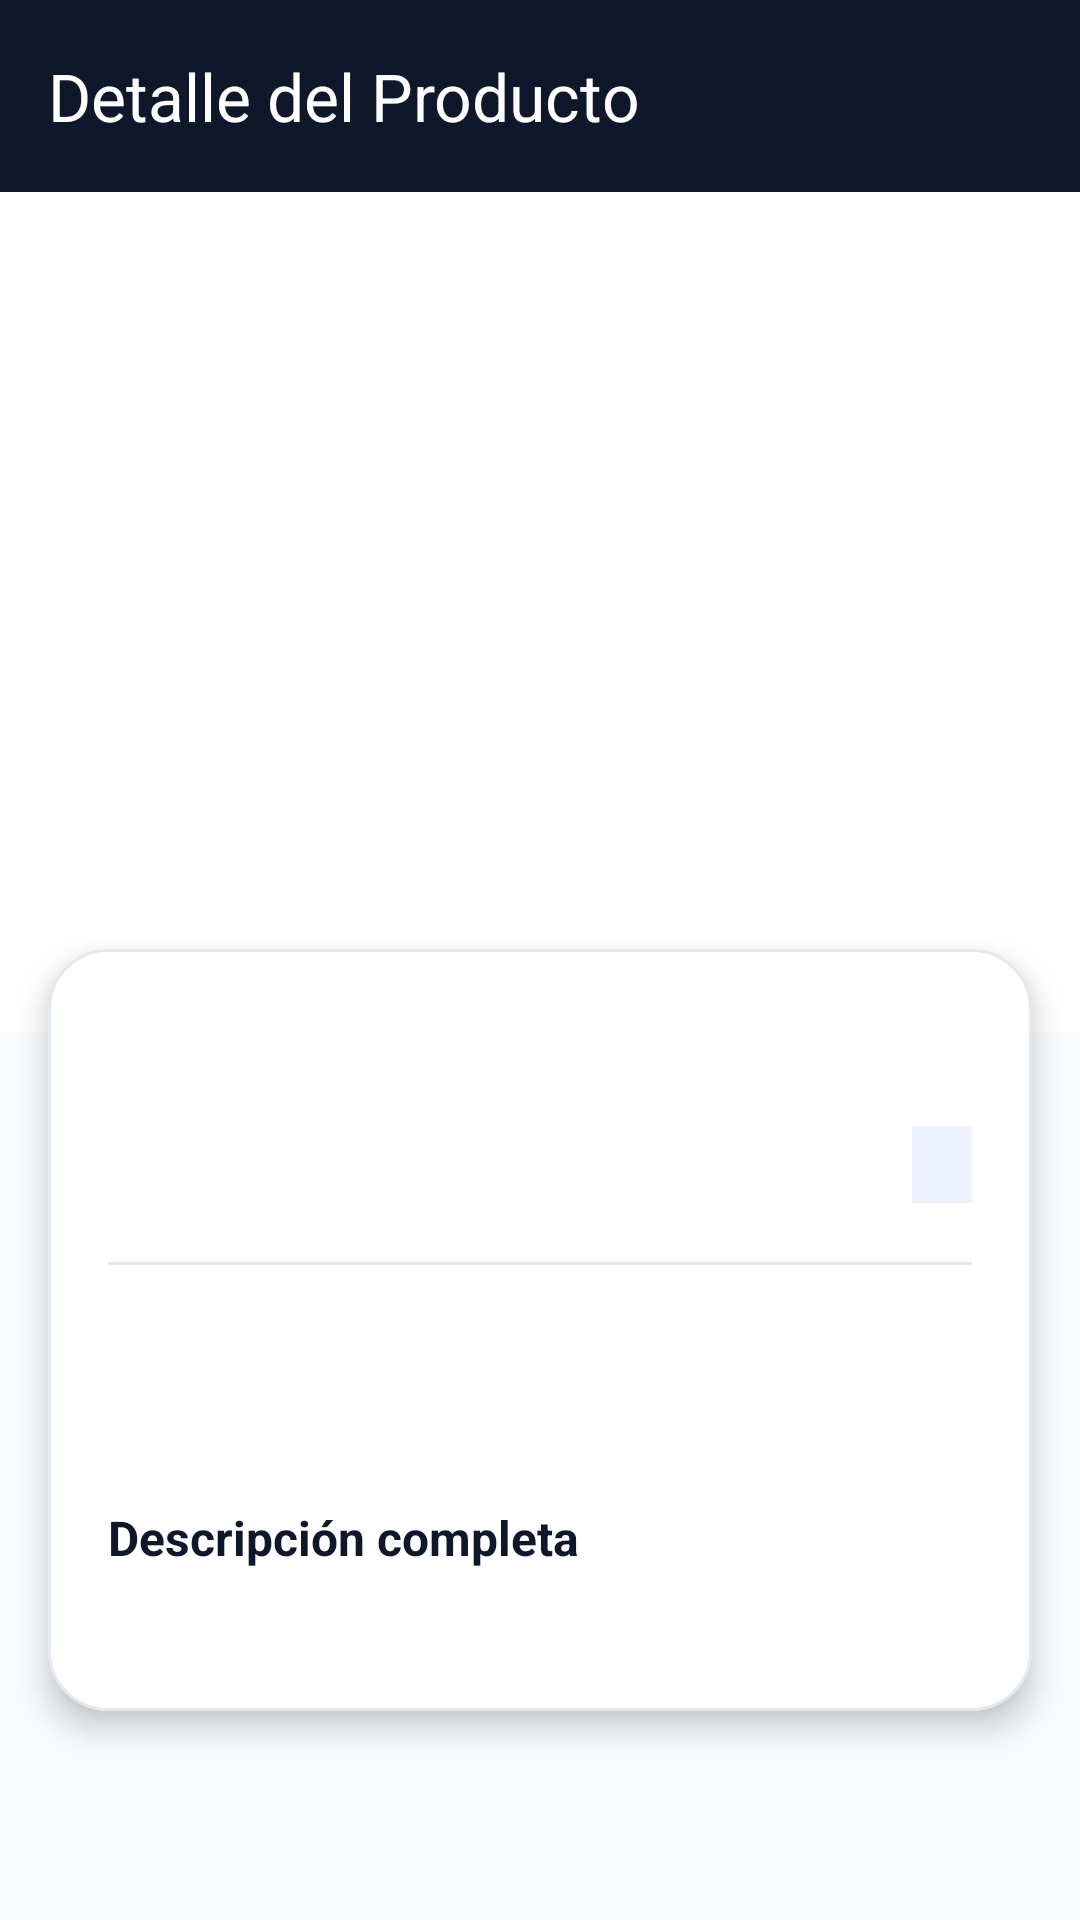

Here is an Android app screen rendered from its layout file. Give the layout XML and the strings, colors and styles it references.
<!-- AndroidManifest.xml: application theme Theme.Examen_3_CONSUMO_APIREST_RETROFIT -->
<!-- res/layout/activity_detail.xml -->
<?xml version="1.0" encoding="utf-8"?>
<ScrollView xmlns:android="http://schemas.android.com/apk/res/android"
    xmlns:app="http://schemas.android.com/apk/res-auto"
    android:layout_width="match_parent"
    android:layout_height="match_parent"
    android:background="@color/surface"
    android:fillViewport="true">

    <androidx.constraintlayout.widget.ConstraintLayout
        android:id="@+id/main"
        android:layout_width="match_parent"
        android:layout_height="wrap_content"
        android:paddingBottom="32dp">

        <com.google.android.material.appbar.AppBarLayout
            android:id="@+id/appBarLayoutDetail"
            android:layout_width="0dp"
            android:layout_height="wrap_content"
            app:layout_constraintEnd_toEndOf="parent"
            app:layout_constraintStart_toStartOf="parent"
            app:layout_constraintTop_toTopOf="parent">

            <com.google.android.material.appbar.MaterialToolbar
                android:id="@+id/toolbarDetail"
                android:layout_width="match_parent"
                android:layout_height="?attr/actionBarSize"
                android:background="@color/primary"
                app:title="Detalle del Producto"
                app:titleTextColor="@color/white" />

        </com.google.android.material.appbar.AppBarLayout>

        <ImageView
            android:id="@+id/ivDetailProduct"
            android:layout_width="0dp"
            android:layout_height="280dp"
            android:background="@color/white"
            android:scaleType="centerCrop"
            app:layout_constraintEnd_toEndOf="parent"
            app:layout_constraintStart_toStartOf="parent"
            app:layout_constraintTop_toBottomOf="@id/appBarLayoutDetail"
            android:contentDescription="Detail Product Image" />

        <com.google.android.material.card.MaterialCardView
            android:layout_width="0dp"
            android:layout_height="wrap_content"
            android:layout_marginHorizontal="16dp"
            android:layout_marginTop="-28dp"
            app:cardBackgroundColor="@color/card_background"
            app:cardCornerRadius="20dp"
            app:cardElevation="6dp"
            app:strokeColor="@color/outline"
            app:strokeWidth="1dp"
            app:layout_constraintEnd_toEndOf="parent"
            app:layout_constraintStart_toStartOf="parent"
            app:layout_constraintTop_toBottomOf="@id/ivDetailProduct">

            <androidx.constraintlayout.widget.ConstraintLayout
                android:layout_width="match_parent"
                android:layout_height="wrap_content"
                android:padding="20dp">

                <TextView
                    android:id="@+id/tvDetailTitle"
                    android:layout_width="0dp"
                    android:layout_height="wrap_content"
                    android:textColor="@color/text_primary"
                    android:textSize="20sp"
                    android:textStyle="bold"
                    app:layout_constraintEnd_toEndOf="parent"
                    app:layout_constraintStart_toStartOf="parent"
                    app:layout_constraintTop_toTopOf="parent" />

                <TextView
                    android:id="@+id/tvDetailPrice"
                    android:layout_width="0dp"
                    android:layout_height="wrap_content"
                    android:layout_marginTop="12dp"
                    android:textColor="@color/price_color"
                    android:textSize="22sp"
                    android:textStyle="bold"
                    app:layout_constraintStart_toStartOf="parent"
                    app:layout_constraintTop_toBottomOf="@id/tvDetailTitle" />

                <TextView
                    android:id="@+id/tvDetailRating"
                    android:layout_width="wrap_content"
                    android:layout_height="wrap_content"
                    android:layout_marginTop="12dp"
                    android:background="@color/accent_light"
                    android:paddingHorizontal="10dp"
                    android:paddingVertical="4dp"
                    android:textColor="@color/rating_color"
                    android:textSize="13sp"
                    android:textStyle="bold"
                    app:layout_constraintEnd_toEndOf="parent"
                    app:layout_constraintTop_toBottomOf="@id/tvDetailTitle" />

                <View
                    android:id="@+id/divider"
                    android:layout_width="0dp"
                    android:layout_height="1dp"
                    android:layout_marginTop="16dp"
                    android:background="@color/outline"
                    app:layout_constraintEnd_toEndOf="parent"
                    app:layout_constraintStart_toStartOf="parent"
                    app:layout_constraintTop_toBottomOf="@id/tvDetailPrice" />

                <TextView
                    android:id="@+id/tvDetailCategory"
                    android:layout_width="0dp"
                    android:layout_height="wrap_content"
                    android:layout_marginTop="14dp"
                    android:textColor="@color/text_secondary"
                    android:textSize="14sp"
                    app:layout_constraintEnd_toEndOf="parent"
                    app:layout_constraintStart_toStartOf="parent"
                    app:layout_constraintTop_toBottomOf="@id/divider" />

                <TextView
                    android:id="@+id/tvDetailBrand"
                    android:layout_width="0dp"
                    android:layout_height="wrap_content"
                    android:layout_marginTop="8dp"
                    android:textColor="@color/text_secondary"
                    android:textSize="14sp"
                    app:layout_constraintEnd_toEndOf="parent"
                    app:layout_constraintStart_toStartOf="parent"
                    app:layout_constraintTop_toBottomOf="@id/tvDetailCategory" />

                <TextView
                    android:id="@+id/tvDetailDescriptionLabel"
                    android:layout_width="0dp"
                    android:layout_height="wrap_content"
                    android:layout_marginTop="20dp"
                    android:text="Descripción completa"
                    android:textColor="@color/text_primary"
                    android:textSize="16sp"
                    android:textStyle="bold"
                    app:layout_constraintEnd_toEndOf="parent"
                    app:layout_constraintStart_toStartOf="parent"
                    app:layout_constraintTop_toBottomOf="@id/tvDetailBrand" />

                <TextView
                    android:id="@+id/tvDetailDescription"
                    android:layout_width="0dp"
                    android:layout_height="wrap_content"
                    android:layout_marginTop="8dp"
                    android:lineSpacingExtra="6dp"
                    android:textColor="@color/text_secondary"
                    android:textSize="14sp"
                    app:layout_constraintEnd_toEndOf="parent"
                    app:layout_constraintStart_toStartOf="parent"
                    app:layout_constraintTop_toBottomOf="@id/tvDetailDescriptionLabel" />

            </androidx.constraintlayout.widget.ConstraintLayout>
        </com.google.android.material.card.MaterialCardView>

    </androidx.constraintlayout.widget.ConstraintLayout>
</ScrollView>
<!-- resources referenced by this layout -->
<resources>
  <color name="accent_light">#EEF2FF</color>
  <color name="card_background">#FFFFFF</color>
  <color name="outline">#E2E8F0</color>
  <color name="price_color">#059669</color>
  <color name="primary">#0F172A</color>
  <color name="rating_color">#D97706</color>
  <color name="surface">#F8FAFC</color>
  <color name="text_primary">#0F172A</color>
  <color name="text_secondary">#64748B</color>
  <color name="white">#FFFFFFFF</color>
  <style name="Theme.Examen_3_CONSUMO_APIREST_RETROFIT" parent="Base.Theme.Examen_3_CONSUMO_APIREST_RETROFIT" />
  <style name="Base.Theme.Examen_3_CONSUMO_APIREST_RETROFIT" parent="Theme.Material3.DayNight.NoActionBar">
          
          <item name="colorPrimary">@color/primary</item>
          <item name="colorSecondary">@color/accent</item>
          <item name="colorSurface">@color/surface</item>
          <item name="android:windowBackground">@color/surface</item>
      </style>
  <color name="accent">#4F46E5</color>
</resources>
